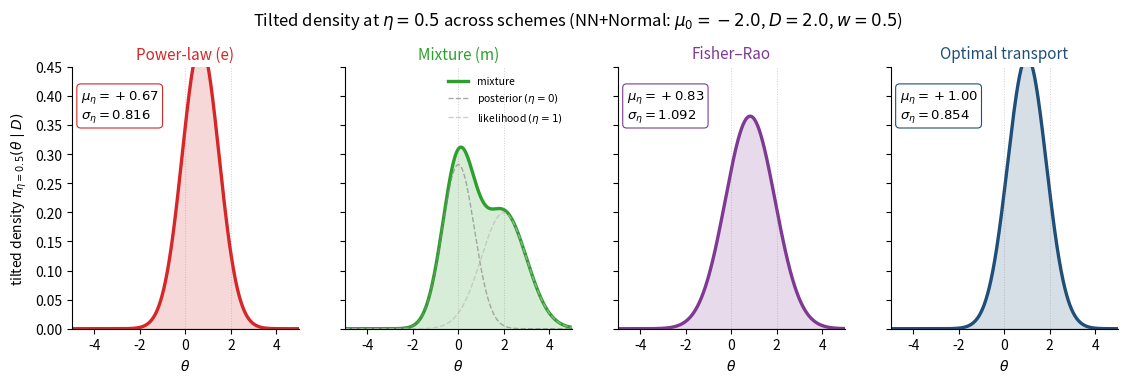

Reproduce this figure in Python. (Note: this script raises an exception after producing the figure.)
"""F5.2 — Tilted densities at η=½ across the four geodesic schemes.

PL, FR, OT all produce Gaussian tilted distributions at η=½. MX produces a
two-component Gaussian mixture, bimodal at conflict.

Run from repo root:
    python docs/paper/figures/scripts/fig_5_2_tilted_densities_at_half.py
"""

from pathlib import Path

import matplotlib.pyplot as plt
import numpy as np
from scipy.stats import norm

# Strong conflict to make MX bimodality visible.
mu_0, sigma_0 = -2.0, 1.0
D, sigma = 2.0, 1.0
w = sigma_0**2 / (sigma**2 + sigma_0**2)
mu_n = w * D + (1 - w) * mu_0
sigma_n = np.sqrt(w) * sigma

eta = 0.5

# === Per-scheme tilted (mu, sigma) at eta=0.5 ===
# PL.
denom_pl = 1 - eta * (1 - w)
mu_pl = (w * D + (1 - eta) * (1 - w) * mu_0) / denom_pl
sig_pl = np.sqrt(w * sigma**2 / denom_pl)

# OT.
mu_ot = (1 - eta) * mu_n + eta * D
sig_ot = (1 - eta) * sigma_n + eta * sigma

# FR (half-plane semicircle).
mt_a, mt_b = mu_n / np.sqrt(2), D / np.sqrt(2)
c = ((mt_a**2 - mt_b**2) + (sigma_n**2 - sigma**2)) / (2 * (mt_a - mt_b))
r = np.sqrt((mt_a - c)**2 + sigma_n**2)
phi_a = np.arctan2(sigma_n, mt_a - c)
phi_b = np.arctan2(sigma, mt_b - c)
s_eta = (1 - eta) * np.log(np.tan(phi_a / 2)) + eta * np.log(np.tan(phi_b / 2))
phi_eta = 2 * np.arctan(np.exp(s_eta))
mt_fr = c + r * np.cos(phi_eta)
sig_fr = r * np.sin(phi_eta)
mu_fr = mt_fr * np.sqrt(2)

# MX: two-component mixture.
def mx_pdf(theta):
    return (1 - eta) * norm.pdf(theta, mu_n, sigma_n) + eta * norm.pdf(theta, D, sigma)


theta_grid = np.linspace(-5, 5, 800)

fig, axes = plt.subplots(1, 4, figsize=(13.5, 3.4), sharey=True)

schemes = [
    ("Power-law (e)",     mu_pl,  sig_pl,  None,        "#d62728"),
    ("Mixture (m)",       None,   None,    mx_pdf,      "#2ca02c"),
    ("Fisher–Rao",        mu_fr,  sig_fr,  None,        "#7e3a93"),
    ("Optimal transport", mu_ot,  sig_ot,  None,        "#1f4e79"),
]

for ax, (name, mu, sig, pdf_fn, color) in zip(axes, schemes):
    if pdf_fn is not None:
        # MX: plot mixture + components dashed.
        pdf = pdf_fn(theta_grid)
        ax.fill_between(theta_grid, pdf, alpha=0.18, color=color)
        ax.plot(theta_grid, pdf, lw=2.4, color=color, label="mixture")
        # Components.
        ax.plot(theta_grid, (1 - eta) * norm.pdf(theta_grid, mu_n, sigma_n),
                lw=1.0, ls="--", color="#888", alpha=0.7, label=r"posterior $(\eta=0)$")
        ax.plot(theta_grid, eta * norm.pdf(theta_grid, D, sigma),
                lw=1.0, ls="--", color="#bbb", alpha=0.7, label=r"likelihood $(\eta=1)$")
    else:
        pdf = norm.pdf(theta_grid, mu, sig)
        ax.fill_between(theta_grid, pdf, alpha=0.18, color=color)
        ax.plot(theta_grid, pdf, lw=2.4, color=color)
        ax.text(0.04, 0.92, fr"$\mu_{{\eta}} = {mu:+.2f}$" "\n" fr"$\sigma_{{\eta}} = {sig:.3f}$",
                transform=ax.transAxes, fontsize=9.5, va="top",
                bbox=dict(boxstyle="round,pad=0.3", facecolor="white",
                          edgecolor=color, lw=0.8))

    ax.axvline(mu_n, color="#888", lw=0.7, ls=":", alpha=0.4)
    ax.axvline(D, color="#888", lw=0.7, ls=":", alpha=0.4)

    ax.set_title(name, fontsize=11, color=color)
    ax.set_xlabel(r"$\theta$")
    ax.set_xlim(-5, 5)
    ax.set_ylim(0, 0.45)
    ax.spines["top"].set_visible(False)
    ax.spines["right"].set_visible(False)

axes[0].set_ylabel(r"tilted density $\pi_{\eta=0.5}(\theta \mid D)$")
axes[1].legend(loc="upper right", frameon=False, fontsize=7.5)

fig.suptitle(
    fr"Tilted density at $\eta = 0.5$ across schemes (NN+Normal: $\mu_0={mu_0}$, $D={D}$, $w={w}$)",
    fontsize=12, y=1.05,
)

out_path = Path(__file__).parent.parent / "fig_5_2_tilted_densities_at_half.png"
fig.tight_layout()
fig.savefig(out_path, dpi=180, bbox_inches="tight")
print(f"wrote {out_path}")
print(f"PL: (μ, σ) = ({mu_pl:+.3f}, {sig_pl:.3f})")
print(f"OT: (μ, σ) = ({mu_ot:+.3f}, {sig_ot:.3f})")
print(f"FR: (μ, σ) = ({mu_fr:+.3f}, {sig_fr:.3f})")
